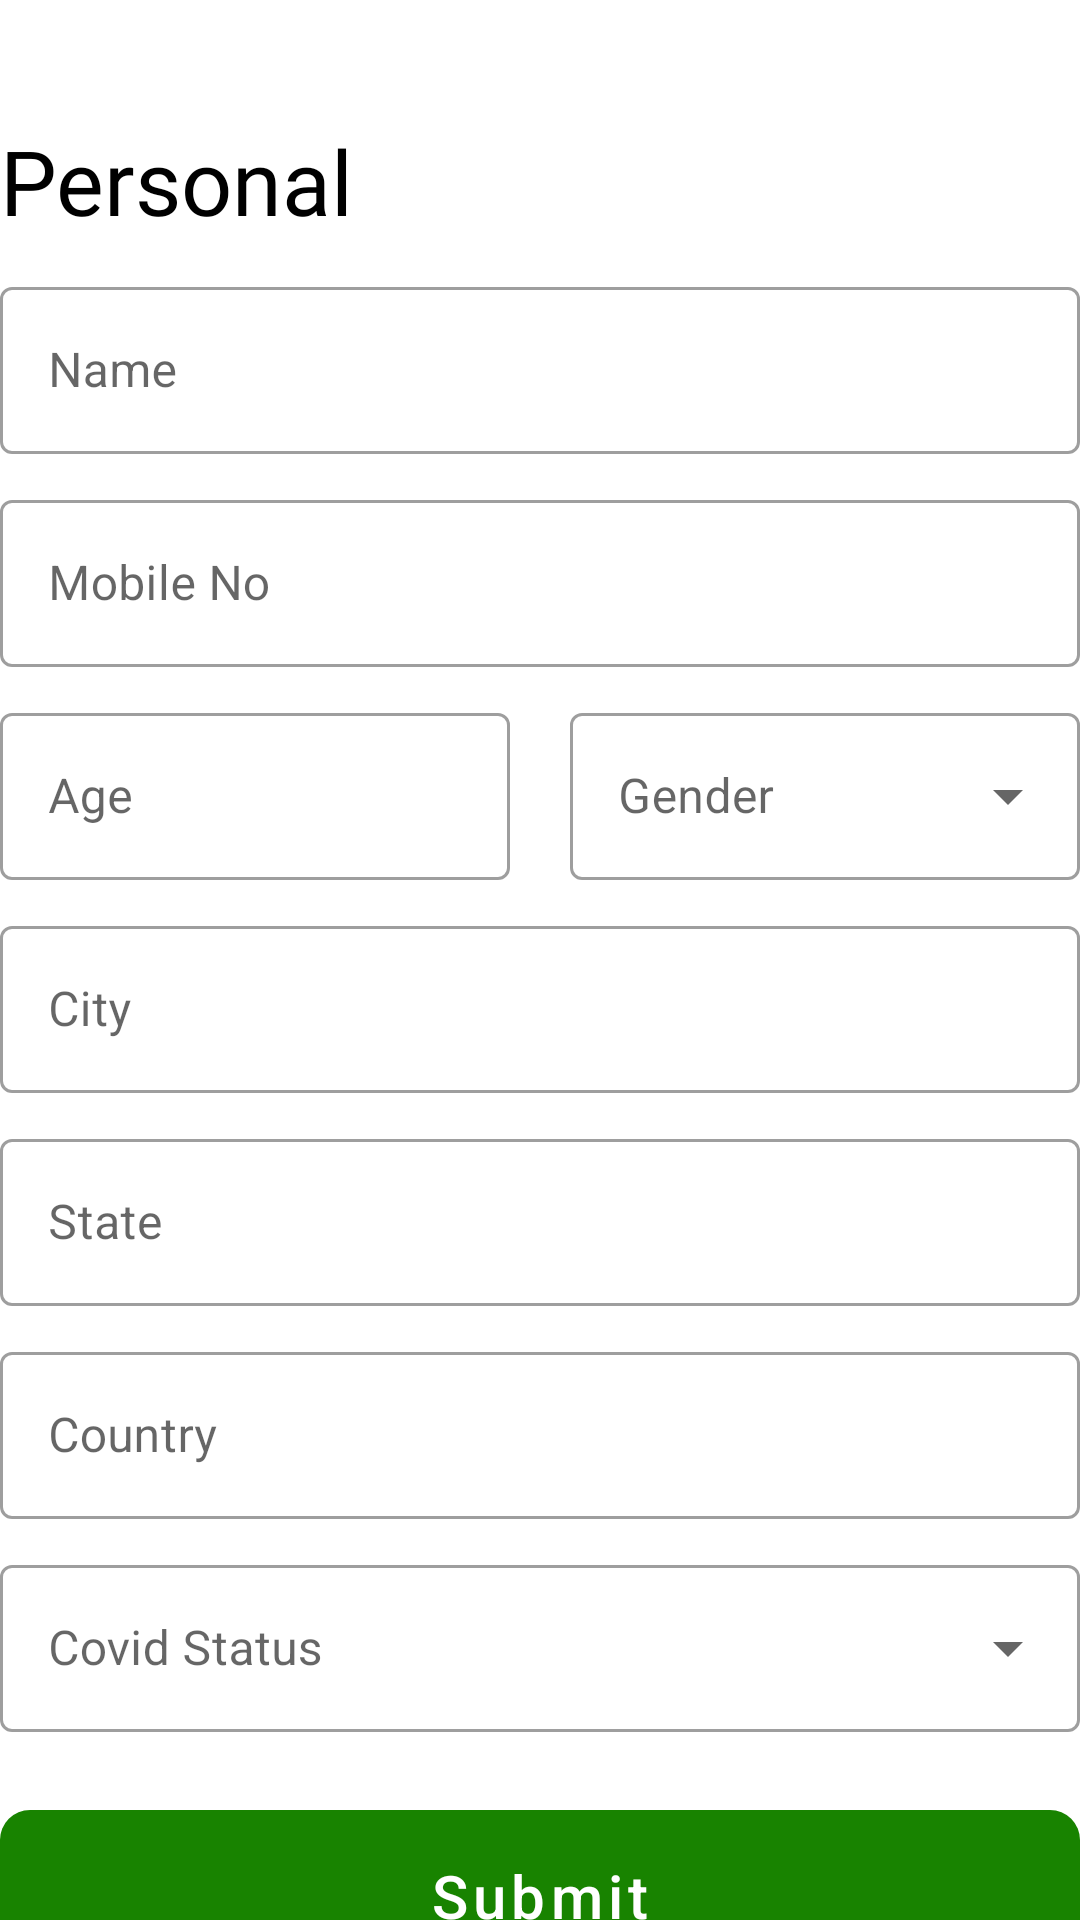

Reconstruct the res/layout file that produces this screen, plus the resources it refers to.
<!-- AndroidManifest.xml: application theme Theme.EasyCheckIn -->
<!-- res/layout/fragment_personal_register.xml -->
<?xml version="1.0" encoding="utf-8"?>
<androidx.appcompat.widget.LinearLayoutCompat
        xmlns:android="http://schemas.android.com/apk/res/android"
        xmlns:tools="http://schemas.android.com/tools"
        xmlns:app="http://schemas.android.com/apk/res-auto"
        android:layout_width="match_parent"
        android:layout_height="match_parent"
        android:layout_marginHorizontal="30dp"
        app:divider="@drawable/divider"
        app:showDividers="middle"
        android:orientation="vertical">

        <TextView
            android:id="@+id/textView"
            android:layout_width="wrap_content"
            android:layout_height="wrap_content"
            android:layout_marginTop="@dimen/topMargin"
            android:text="Personal"
            android:textSize="30sp"
            android:textColor="@color/black"
            android:fontFamily="@font/myfont"
            tools:ignore="HardcodedText" />

        <com.google.android.material.textfield.TextInputLayout
            android:layout_width="match_parent"
            android:layout_height="wrap_content"
            style="@style/Widget.MaterialComponents.TextInputLayout.OutlinedBox">

            <com.google.android.material.textfield.TextInputEditText
                android:id="@+id/name"
                android:layout_width="match_parent"
                android:layout_height="wrap_content"
                android:hint="Name"
                android:textColor="@color/text_field_color"
                android:inputType="textPersonName"
                tools:ignore="HardcodedText" />

        </com.google.android.material.textfield.TextInputLayout>

        <com.google.android.material.textfield.TextInputLayout
            android:layout_width="match_parent"
            android:layout_height="wrap_content"
            style="@style/Widget.MaterialComponents.TextInputLayout.OutlinedBox">

            <com.google.android.material.textfield.TextInputEditText
                android:id="@+id/mobile"
                android:layout_width="match_parent"
                android:layout_height="wrap_content"
                android:hint="Mobile No"
                android:textColor="@color/text_field_color"
                android:inputType="phone"
                tools:ignore="HardcodedText" />

        </com.google.android.material.textfield.TextInputLayout>

        <androidx.appcompat.widget.LinearLayoutCompat
            android:layout_width="match_parent"
            android:layout_height="wrap_content"
            app:divider="@drawable/divider"
            app:showDividers="middle"
            android:orientation="horizontal">
            <com.google.android.material.textfield.TextInputLayout
                android:layout_width="0dp"
                android:layout_height="wrap_content"
                android:layout_weight="1"
                style="@style/Widget.MaterialComponents.TextInputLayout.OutlinedBox">

                <com.google.android.material.textfield.TextInputEditText
                    android:id="@+id/age"
                    android:layout_width="match_parent"
                    android:layout_height="wrap_content"
                    android:hint="Age"
                    android:textColor="@color/text_field_color"
                    android:inputType="number"
                    tools:ignore="HardcodedText" />

            </com.google.android.material.textfield.TextInputLayout>

            <com.google.android.material.textfield.TextInputLayout
                android:layout_width="0dp"
                android:layout_height="wrap_content"
                android:layout_weight="1"
                app:endIconMode="dropdown_menu"
                style="@style/Widget.MaterialComponents.TextInputLayout.OutlinedBox.ExposedDropdownMenu">

                <AutoCompleteTextView
                    android:id="@+id/gender"
                    android:layout_width="match_parent"
                    android:layout_height="wrap_content"
                    android:hint="Gender"
                    android:textColor="@color/text_field_color"
                    android:inputType="text"
                    tools:ignore="HardcodedText" />

            </com.google.android.material.textfield.TextInputLayout>
        </androidx.appcompat.widget.LinearLayoutCompat>

        <com.google.android.material.textfield.TextInputLayout
            android:layout_width="match_parent"
            android:layout_height="wrap_content"
            style="@style/Widget.MaterialComponents.TextInputLayout.OutlinedBox">

            <com.google.android.material.textfield.TextInputEditText
                android:id="@+id/city"
                android:layout_width="match_parent"
                android:layout_height="wrap_content"
                android:hint="City"
                android:textColor="@color/text_field_color"
                android:inputType="textPersonName"
                tools:ignore="HardcodedText" />

        </com.google.android.material.textfield.TextInputLayout>

        <com.google.android.material.textfield.TextInputLayout
            android:layout_width="match_parent"
            android:layout_height="wrap_content"
            style="@style/Widget.MaterialComponents.TextInputLayout.OutlinedBox">

            <com.google.android.material.textfield.TextInputEditText
                android:id="@+id/state"
                android:layout_width="match_parent"
                android:layout_height="wrap_content"
                android:hint="State"
                android:textColor="@color/text_field_color"
                android:inputType="textPersonName"
                tools:ignore="HardcodedText" />

        </com.google.android.material.textfield.TextInputLayout>

        <com.google.android.material.textfield.TextInputLayout
            android:layout_width="match_parent"
            android:layout_height="wrap_content"
            style="@style/Widget.MaterialComponents.TextInputLayout.OutlinedBox">

            <com.google.android.material.textfield.TextInputEditText
                android:id="@+id/country"
                android:layout_width="match_parent"
                android:layout_height="wrap_content"
                android:hint="Country"
                android:textColor="@color/text_field_color"
                android:inputType="textPersonName"
                tools:ignore="HardcodedText" />

        </com.google.android.material.textfield.TextInputLayout>

        <com.google.android.material.textfield.TextInputLayout
            android:layout_width="match_parent"
            android:layout_height="wrap_content"
            app:endIconMode="dropdown_menu"
            style="@style/Widget.MaterialComponents.TextInputLayout.OutlinedBox.ExposedDropdownMenu">

            <AutoCompleteTextView
                android:id="@+id/covid"
                android:layout_width="match_parent"
                android:layout_height="wrap_content"
                android:hint="Covid Status"
                android:textColor="@color/text_field_color"
                android:inputType="text"
                tools:ignore="HardcodedText" />

        </com.google.android.material.textfield.TextInputLayout>

    <Space
        android:layout_width="match_parent"
        android:layout_height="0dp"
        android:layout_weight="1"/>

    <com.google.android.material.button.MaterialButton
        android:id="@+id/submit"
        style="@style/Widget.MaterialComponents.Button.UnelevatedButton"
        android:layout_width="match_parent"
        android:layout_height="wrap_content"
        android:layout_marginBottom="20dp"
        android:text="Submit"
        android:textColor="@color/white"
        android:textAllCaps="false"
        android:textSize="20sp"
        android:paddingVertical="15dp"
        app:rippleColor="@color/white"
        app:cornerRadius="10dp"
        app:backgroundTint="@color/green_700"
        app:layout_constraintBottom_toBottomOf="parent"
        app:layout_constraintEnd_toEndOf="parent"
        app:layout_constraintStart_toStartOf="parent"
        tools:ignore="HardcodedText" />

</androidx.appcompat.widget.LinearLayoutCompat>
<!-- resources referenced by this layout -->
<resources>
  <color name="black">#FF000000</color>
  <color name="green_700">#188300</color>
  <color name="white">#FFFFFFFF</color>
  <dimen name="topMargin">0dp</dimen>
  <!-- drawable divider (drawable) -->
  <?xml version="1.0" encoding="utf-8"?>
  <shape xmlns:android="http://schemas.android.com/apk/res/android">
  
      <size
          android:height="10dp"
          android:width="20dp"/>
  
  </shape>
  <style name="Theme.EasyCheckIn" parent="Theme.MaterialComponents.DayNight.NoActionBar">
          
          <item name="colorPrimary">@color/green_500</item>
          <item name="colorPrimaryVariant">@color/green_700</item>
          <item name="colorOnPrimary">@color/white</item>
          
          <item name="colorSecondary">@color/teal_200</item>
          <item name="colorSecondaryVariant">@color/teal_700</item>
          <item name="colorOnSecondary">@color/black</item>
          
          <item name="android:statusBarColor" tools:targetApi="l">?attr/colorPrimaryVariant</item>
          
      </style>
  <color name="green_500">#45B200</color>
  <color name="teal_200">#FF03DAC5</color>
  <color name="teal_700">#FF018786</color>
</resources>
